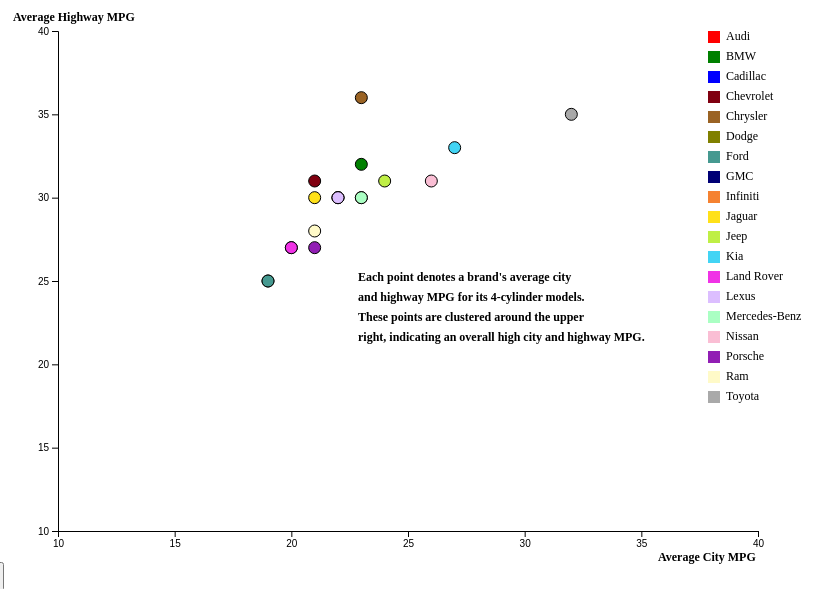
D3 v5 page, settled after 360 driven frames (6 s of simulated time); the page loaded 1 data file(s).



async function init() {
  const data = await d3.csv("cars2017updated.csv");

  var brands = ["Audi", "BMW", "Cadillac", "Chevrolet", "Chrysler", 
  "Dodge", "Ford", "GMC", "Infiniti", "Jaguar", "Jeep", "Kia", "Land Rover", "Lexus",
  "Mercedes-Benz", "Nissan", "Porsche", "Ram", "Toyota"]

  var colorScale = d3.scaleOrdinal()
    .domain(brands)
    .range(["red", "green", "blue", "#800010", "#9A6324", "#808000", "#469990", "#000075"
    ,"#f58231","#ffe119","#bfef45","#42d4f4","#f032e6","#dcbeff","#aaffc3","#fabed4","#911eb4"
    ,"#fffac8","#a9a9a9"]);

  var x = d3.scaleLinear().domain([10, 40]).range([0, 700]);
  var y = d3.scaleLinear().domain([10, 40]).range([500, 0]);

  let current = 1;
  d3.select("#scene1").on("click", function() { current = 1; scene();});
  d3.select("#scene2").on("click", function() { current = 2; scene(); });
  d3.select("#scene3").on("click", function() { current = 3; scene(); });
  d3.select("#next").on("click", function() { current = current + 1; scene(); });

  function scene() {
    var filtered = 0;
    if (current === 1) {
      filtered = data.filter(function(d) { return d.EngineCylinders === "4"; })
    } 
    else if (current === 2) {
      filtered = data.filter(function(d) { return d.EngineCylinders === "4" || d.EngineCylinders === "6"; })
    } 
    else {
      filtered = data;
    }

    d3.select("svg").html("");

  
    //creating the points
    const circles = d3.select("svg")
      .attr("width", 700+2*50)
      .attr("height", 500+2*50)
      .append("g")
      .attr("transform", "translate(50,50)")
      .selectAll(".point")
      .data(filtered)
      .enter()
      .append("circle")
        .attr("class", "point")
        .attr("cx", function(d) { return x(d.AverageCityMPG); })
        .attr("cy", function(d) { return y(d.AverageHighwayMPG); })
        .attr("r", 6)
        .attr("fill", function(d) {return colorScale(d.Make); })
        .style("opacity", 1);
    
    //user interaction
    if (current >= 3) {
      circles.on("click", function(d){
        d3.selectAll('.point')
        .filter(function(point){ return (point.Make != d.Make) })
        .transition()
        .style("opacity", 0)
        });
      
      circles.on("dblclick", function(d){
        d3.selectAll('.point')
          .transition()
          .style("opacity", 1)
      });
    }

    //scene 1 annotations
    if (current === 1) {
      d3.select("svg")
        .append("text")
        .attr("x", 350)
        .attr("y", 300)
        .style("font-size", "12px")
        .style("font-weight", "bold")
        .text("Each point denotes a brand's average city")
      
      d3.select("svg")
        .append("text")
        .attr("x", 350)
        .attr("y", 320)
        .style("font-size", "12px")
        .style("font-weight", "bold")
        .text("and highway MPG for its 4-cylinder models.")

      d3.select("svg")
        .append("text")
        .attr("x", 350)
        .attr("y", 340)
        .style("font-size", "12px")
        .style("font-weight", "bold")
        .text("These points are clustered around the upper")

      d3.select("svg")
        .append("text")
        .attr("x", 350)
        .attr("y", 360)
        .style("font-size", "12px")
        .style("font-weight", "bold")
        .text("right, indicating an overall high city and highway MPG.")
    }

    //scene 2 annotations
    if (current === 2) {
      d3.select("svg")
        .append("text")
        .attr("x", 350)
        .attr("y", 300)
        .style("font-size", "12px")
        .style("font-weight", "bold")
        .text("In addition to the 4-cylinder models,")

      d3.select("svg")
        .append("text")
        .attr("x", 350)
        .attr("y", 320)
        .style("font-size", "12px")
        .style("font-weight", "bold")
        .text("each brand's 6-cylinder models are also shown.")

      d3.select("svg")
        .append("text")
        .attr("x", 350)
        .attr("y", 340)
        .style("font-size", "12px")
        .style("font-weight", "bold")
        .text("Compared to the 4-cylinder case, these points")

      d3.select("svg")
        .append("text")
        .attr("x", 350)
        .attr("y", 360)
        .style("font-size", "12px")
        .style("font-weight", "bold")
        .text("are clustered around the middle of the graph,")

      d3.select("svg")
        .append("text")
        .attr("x", 350)
        .attr("y", 380)
        .style("font-size", "12px")
        .style("font-weight", "bold")
        .text("indicating medium city and highway MPG.")
    }

    //scene 3 annotations
    if (current >= 3) {
      d3.select("svg")
        .append("text")
        .attr("x", 350)
        .attr("y", 300)
        .style("font-size", "12px")
        .style("font-weight", "bold")
        .text("Finally, the brand's 8-cylinder models")

      d3.select("svg")
        .append("text")
        .attr("x", 350)
        .attr("y", 320)
        .style("font-size", "12px")
        .style("font-weight", "bold")
        .text("are also shown. These points are clustered")

      d3.select("svg")
        .append("text")
        .attr("x", 350)
        .attr("y", 340)
        .style("font-size", "12px")
        .style("font-weight", "bold")
        .text("towards the lower left of the graph")
      
      d3.select("svg")
        .append("text")
        .attr("x", 350)
        .attr("y", 360)
        .style("font-size", "12px")
        .style("font-weight", "bold")
        .text("indicating an overall low city and highway MPG.")
      
      d3.select("svg")
        .append("text")
        .attr("x", 350)
        .attr("y", 400)
        .style("font-size", "12px")
        .style("font-weight", "bold")
        .text("If you wish see a particular brand's 4, 6,")

      d3.select("svg")
        .append("text")
        .attr("x", 350)
        .attr("y", 420)
        .style("font-size", "12px")
        .style("font-weight", "bold")
        .text("and 8 cylinder model's MPG, single click")
      
      d3.select("svg")
        .append("text")
        .attr("x", 350)
        .attr("y", 440)
        .style("font-size", "12px")
        .style("font-weight", "bold")
        .text("any point on the graph to get an indvidual view.")
      
      d3.select("svg")
        .append("text")
        .attr("x", 350)
        .attr("y", 460)
        .style("font-size", "12px")
        .style("font-weight", "bold")
        .text("If you want to go back to seeing all the points")

      d3.select("svg")
        .append("text")
        .attr("x", 350)
        .attr("y", 480)
        .style("font-size", "12px")
        .style("font-weight", "bold")
        .text("again, double click the same point.")

      setTimeout(() => {
        d3.select("svg")
          .append("text")
          .attr("x", 450)
          .attr("y", 80)
          .style("font-size", "12px")
          .style("font-weight", "bold")
          .text("Overall, we can see that a 4 cylinder Toyota")

        d3.select("svg")
          .append("text")
          .attr("x", 450)
          .attr("y", 100)
          .style("font-size", "12px")
          .style("font-weight", "bold")
          .text("will give you the best average MPG for")

        d3.select("svg")
          .append("text")
          .attr("x", 450)
          .attr("y", 120)
          .style("font-size", "12px")
          .style("font-weight", "bold")
          .text("both highways and cities.")
      }, 10000);

      setTimeout(() => {
        d3.select("svg")
          .append("text")
          .attr("x", 70)
          .attr("y", 450)
          .style("font-size", "12px")
          .style("font-weight", "bold")
          .text("While a 6 cylinder Ford")

        d3.select("svg")
          .append("text")
          .attr("x", 70)
          .attr("y", 470)
          .style("font-size", "12px")
          .style("font-weight", "bold")
          .text("gives the lowest average MPG")
      }, 12000);
      
    }
    
    //y-axis
    d3.select("svg")
      .append("g")
      .attr("transform", "translate(50,50)")
        .call(d3.axisLeft(y).ticks(6).tickFormat(d3.format("~s"))
    );

    //x-axis
    d3.select("svg")
      .append("g")
      .attr("transform", "translate(50,550)")
        .call(d3.axisBottom(x).ticks(6).tickFormat(d3.format("~s"))
    );
    
    //legend
    var legend = d3.select("svg").append("g")
      .attr("class", "legend")
      .attr("transform", "translate(700,50)");
      brands.forEach(function(b,i) {
        var row = legend.append("g")
          .attr("transform","translate(0," + i*20 + ")");
          row.append("rect").attr("fill", colorScale(b));
          row.append("text").attr("x",18).attr("y",6).text(b);
      });

    //axis titles
    d3.select("svg")
      .append("text")
      .attr("x", 650)
      .attr("y", 580)
      .style("font-size", "12px")
      .style("font-weight", "bold")
      .text("Average City MPG")

    d3.select("svg")
      .append("text")
      .attr("x", 5)
      .attr("y", 40)
      .style("font-size", "12px")
      .style("font-weight", "bold")
      .text("Average Highway MPG")

    
  }
  scene();
}

init();



### data: cars2017updated.csv
?Make, Fuel, EngineCylinders, AverageHighwayMPG, AverageCityMPG
Audi, Gasoline, 4, 30, 23
Audi, Gasoline, 6, 27, 19
Audi, Gasoline, 8, 26, 17
BMW, Gasoline, 4, 32, 23
BMW, Gasoline, 6, 28, 19
BMW, Gasoline, 8, 23, 15
Cadillac, Gasoline, 4, 30, 22
Cadillac, Gasoline, 6, 25, 17
Cadillac, Gasoline, 8, 21, 14
Chevrolet, Gasoline, 4, 31, 21
Chevrolet, Gasoline, 6, 24, 17
Chevrolet, Gasoline, 8, 23, 15
Chrysler, Gasoline, 4, 36, 23
Chrysler, Gasoline, 6, 29, 20
Chrysler, Gasoline, 8, 25, 16
Dodge, Gasoline, 4, 25, 19
Dodge, Gasoline, 6, 27, 18
Dodge, Gasoline, 8, 24, 15
Ford, Gasoline, 4, 25, 19
Ford, Gasoline, 6, 18, 11
Ford, Gasoline, 8, 21, 14
GMC, Gasoline, 4, 27, 20
GMC, Gasoline, 6, 23, 17
GMC, Gasoline, 8, 21, 15
Infiniti, Gasoline, 4, 30, 22
Infiniti, Gasoline, 6, 27, 20
Infiniti, Gasoline, 8, 22, 15
Jaguar, Gasoline, 4, 30, 21
Jaguar, Gasoline, 6, 26, 18
Jaguar, Gasoline, 8, 23, 15
Jeep, Gasoline, 4, 31, 24
Jeep, Gasoline, 6, 27, 19
Jeep, Gasoline, 8, 22, 14
Kia, Gasoline, 4, 33, 27
Kia, Gasoline, 6, 25, 18
Kia, Gasoline, 8, 23, 15
Land Rover, Gasoline, 4, 27, 20
Land Rover, Gasoline, 6, 23, 17
Land Rover, Gasoline, 8, 19, 14
Lexus, Gasoline, 4, 30, 22
Lexus, Gasoline, 6, 28, 21
Lexus, Gasoline, 8, 22, 16
Mercedes-Benz, Gasoline, 4, 30, 23
Mercedes-Benz, Gasoline, 6, 25, 19
Mercedes-Benz, Gasoline, 8, 22, 16
Nissan, Gasoline, 4, 31, 26
Nissan, Gasoline, 6, 25, 18
Nissan, Gasoline, 8, 20, 14
Porsche, Gasoline, 4, 27, 21
Porsche, Gasoline, 6, 26, 19
Porsche, Gasoline, 8, 21, 14
Ram, Gasoline, 4, 28, 21
Ram, Gasoline, 6, 24, 17
Ram, Gasoline, 8, 21, 14
Toyota, Gasoline, 4, 35, 32
Toyota, Gasoline, 6, 25, 20
Toyota, Gasoline, 8, 18, 13